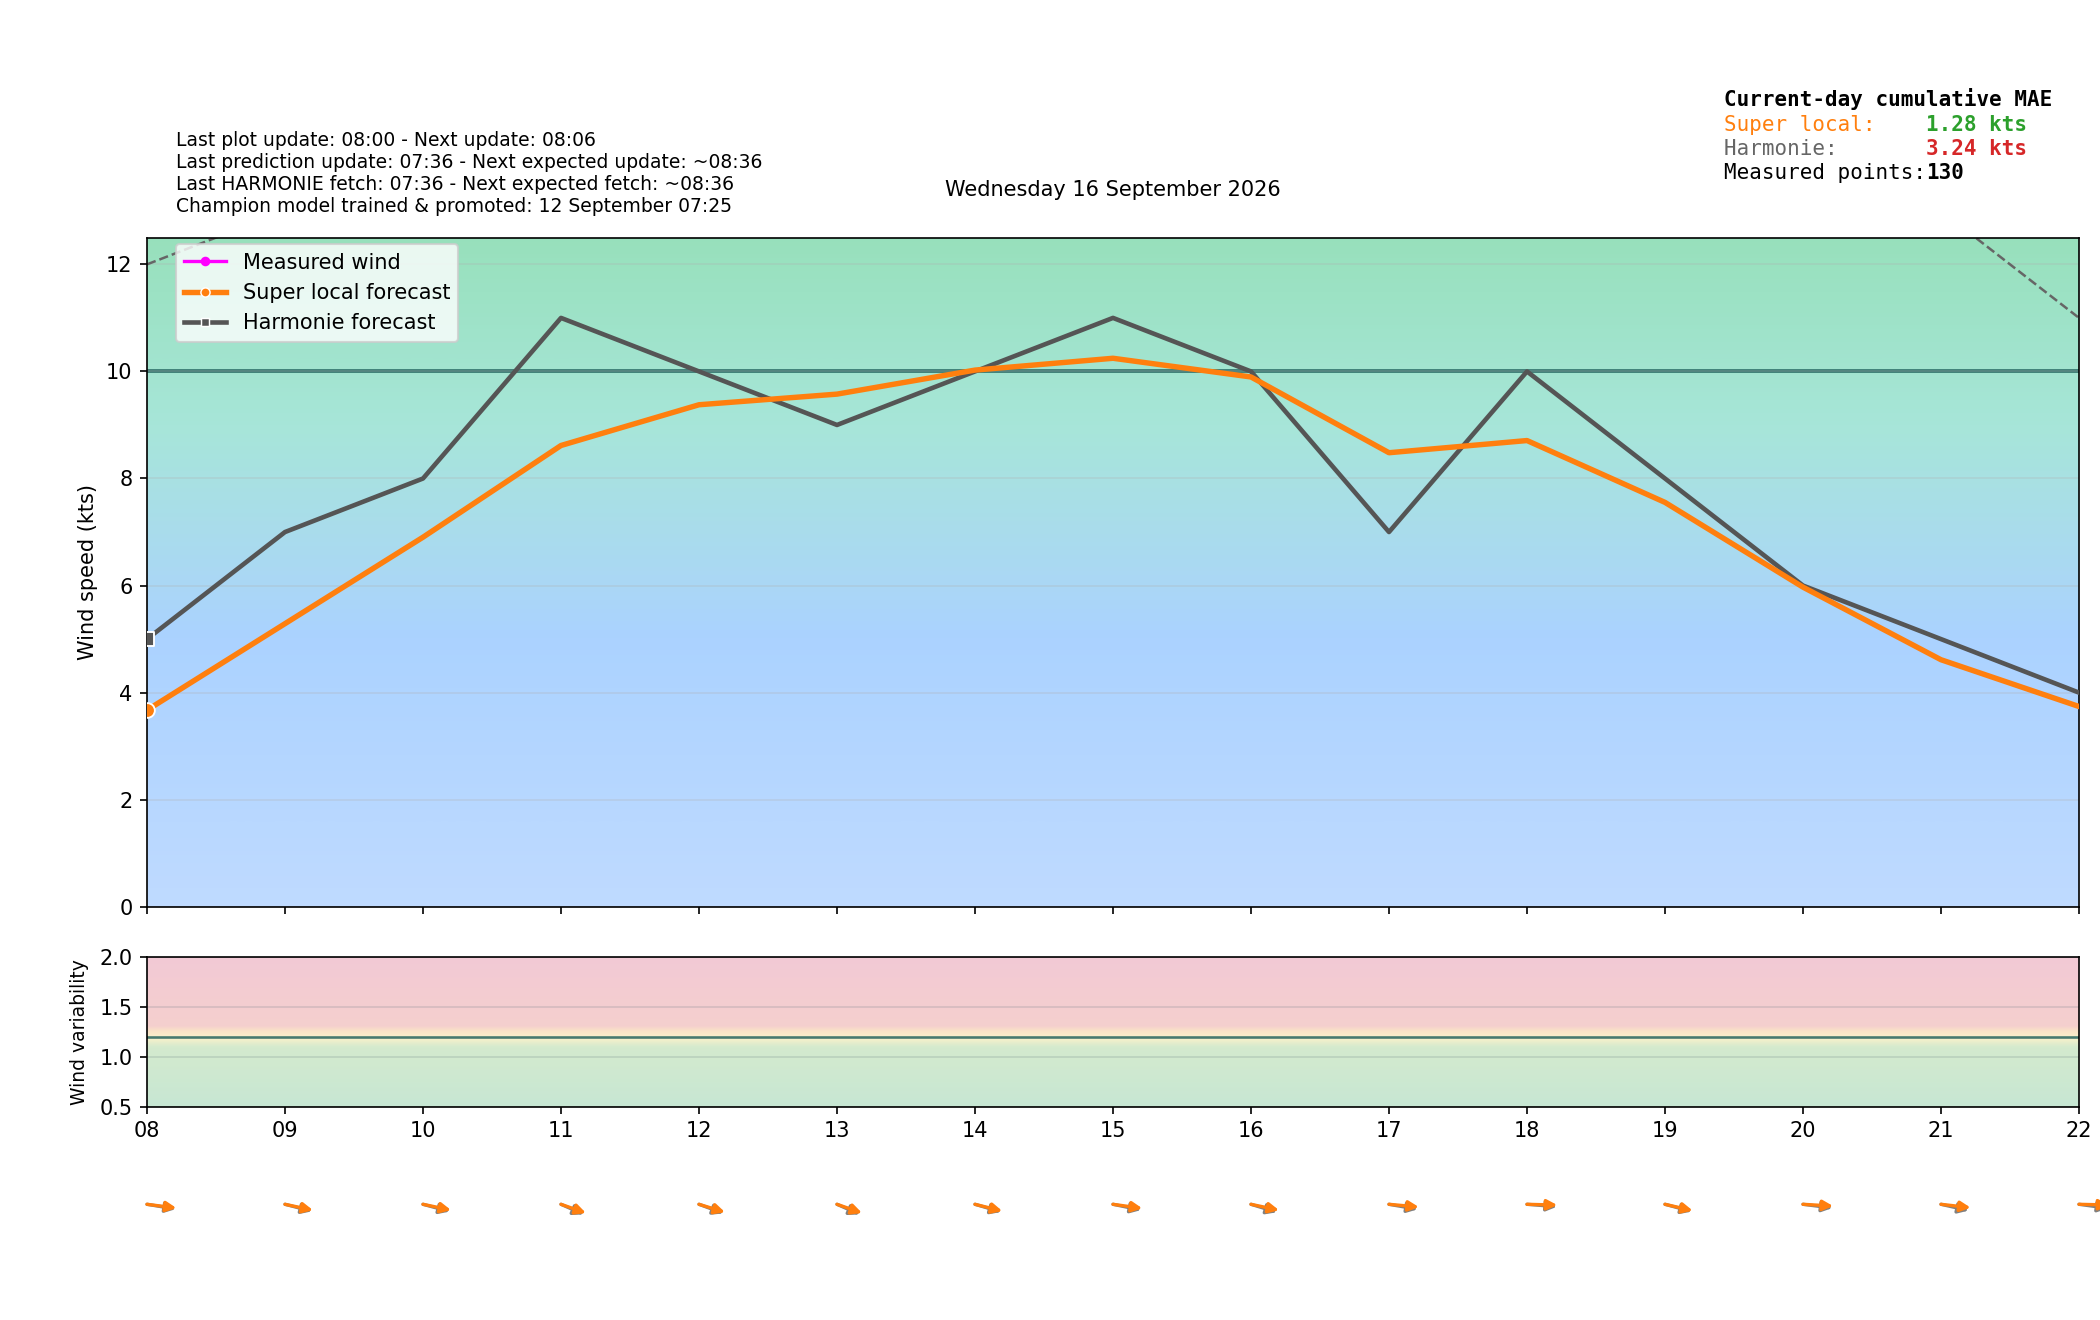

The table this chart was drawn from, first rows:
time_local, is_forecast_grid, is_actual_observation, forecast_wind_speed, forecast_wind_min, forecast_wind_max, forecast_wind_dir_deg, lstm_pred_wind_speed_full, lstm_pred_wind_dir_deg_full, lstm_pred_wind_speed, lstm_pred_wind_dir_deg, actual_wind_speed, actual_wind_min, actual_wind_max, actual_wind_dir_deg, is_future, hour_local, minute_local
2026-09-16T00:00:00+0200, True, False, 1.0, 1.0, 5.0, 275.0, , 270.2, , , , , , , False, 00, 0
2026-09-16T00:00:45+0200, False, True, , , , , , , , , 0.0, 0.0, 0.0, 304.0, False, 00, 0
2026-09-16T00:03:46+0200, False, True, , , , , , , , , 0.0, 0.0, 0.0, 304.0, False, 00, 3
2026-09-16T00:06:00+0200, True, False, 1.3, 1.3, 5.1, 271.4, , 266.6, , , , , , , False, 00, 6
2026-09-16T00:06:46+0200, False, True, , , , , , , , , 0.0, 0.0, 0.0, 304.0, False, 00, 6
2026-09-16T00:09:45+0200, False, True, , , , , , , , , 0.0, 0.0, 0.0, 304.0, False, 00, 9
2026-09-16T00:12:00+0200, True, False, 1.6, 1.6, 5.2, 267.7, , 262.9, , , , , , , False, 00, 12
2026-09-16T00:12:46+0200, False, True, , , , , , , , , 0.0, 0.0, 0.0, 304.0, False, 00, 12
2026-09-16T00:15:45+0200, False, True, , , , , , , , , 0.0, 0.0, 0.0, 304.0, False, 00, 15
2026-09-16T00:18:00+0200, True, False, 1.9, 1.9, 5.3, 263.8, , 259.1, , , , , , , False, 00, 18
2026-09-16T00:18:46+0200, False, True, , , , , , , , , 0.0, 0.0, 0.0, 304.0, False, 00, 18
2026-09-16T00:21:46+0200, False, True, , , , , , , , , 0.0, 0.0, 0.0, 304.0, False, 00, 21
2026-09-16T00:24:00+0200, True, False, 2.2, 2.2, 5.4, 259.9, , 255.2, , , , , , , False, 00, 24
2026-09-16T00:24:45+0200, False, True, , , , , , , , , 0.0, 0.0, 0.0, 304.0, False, 00, 24
2026-09-16T00:27:45+0200, False, True, , , , , , , , , 0.0, 0.0, 2.0, 304.0, False, 00, 27
2026-09-16T00:30:00+0200, True, False, 2.5, 2.5, 5.5, 256.0, , 251.3, , , , , , , False, 00, 30
2026-09-16T00:30:45+0200, False, True, , , , , , , , , 0.0, 0.0, 2.0, 304.0, False, 00, 30
2026-09-16T00:33:46+0200, False, True, , , , , , , , , 0.0, 0.0, 0.0, 304.0, False, 00, 33
2026-09-16T00:36:00+0200, True, False, 2.8, 2.8, 5.6, 252.1, , 247.3, , , , , , , False, 00, 36
2026-09-16T00:36:45+0200, False, True, , , , , , , , , 1.0, 0.0, 2.0, 304.0, False, 00, 36
2026-09-16T00:39:46+0200, False, True, , , , , , , , , 2.0, 2.0, 2.0, 304.0, False, 00, 39
2026-09-16T00:42:00+0200, True, False, 3.1, 3.1, 5.7, 248.2, , 243.5, , , , , , , False, 00, 42
2026-09-16T00:42:46+0200, False, True, , , , , , , , , 2.0, 2.0, 3.0, 304.0, False, 00, 42
2026-09-16T00:45:46+0200, False, True, , , , , , , , , 2.0, 2.0, 2.0, 304.0, False, 00, 45
2026-09-16T00:48:00+0200, True, False, 3.4, 3.4, 5.8, 244.3, , 239.7, , , , , , , False, 00, 48
2026-09-16T00:48:46+0200, False, True, , , , , , , , , 2.0, 2.0, 2.0, 304.0, False, 00, 48
2026-09-16T00:51:46+0200, False, True, , , , , , , , , 2.0, 2.0, 2.0, 304.0, False, 00, 51
2026-09-16T00:54:00+0200, True, False, 3.7, 3.7, 5.9, 240.6, , 235.9, , , , , , , False, 00, 54
2026-09-16T00:54:46+0200, False, True, , , , , , , , , 1.0, 1.0, 2.0, 304.0, False, 00, 54
2026-09-16T00:57:46+0200, False, True, , , , , , , , , 1.0, 1.0, 2.0, 304.0, False, 00, 57
2026-09-16T01:00:00+0200, True, False, 4.0, 4.0, 6.0, 237.0, 2.495, 232.4, , , , , , , False, 01, 0
2026-09-16T01:00:45+0200, False, True, , , , , , , , , 2.0, 1.0, 2.0, 304.0, False, 01, 0
2026-09-16T01:03:46+0200, False, True, , , , , , , , , 1.0, 1.0, 2.0, 304.0, False, 01, 3
2026-09-16T01:06:00+0200, True, False, 4.1, 4.1, 6.1, 235.9, 2.454, 231.1, , , , , , , False, 01, 6
2026-09-16T01:06:46+0200, False, True, , , , , , , , , 1.0, 1.0, 2.0, 304.0, False, 01, 6
2026-09-16T01:09:46+0200, False, True, , , , , , , , , 1.0, 1.0, 2.0, 304.0, False, 01, 9
2026-09-16T01:12:00+0200, True, False, 4.2, 4.2, 6.2, 234.8, 2.413, 229.9, , , , , , , False, 01, 12
2026-09-16T01:12:46+0200, False, True, , , , , , , , , 1.0, 1.0, 2.0, 304.0, False, 01, 12
2026-09-16T01:15:46+0200, False, True, , , , , , , , , 1.0, 1.0, 2.0, 304.0, False, 01, 15
2026-09-16T01:18:00+0200, True, False, 4.3, 4.3, 6.3, 233.7, 2.372, 228.7, , , , , , , False, 01, 18
2026-09-16T01:18:46+0200, False, True, , , , , , , , , 1.0, 1.0, 2.0, 304.0, False, 01, 18
2026-09-16T01:21:46+0200, False, True, , , , , , , , , 1.0, 1.0, 2.0, 304.0, False, 01, 21
2026-09-16T01:24:00+0200, True, False, 4.4, 4.4, 6.4, 232.6, 2.33, 227.5, , , , , , , False, 01, 24
2026-09-16T01:24:46+0200, False, True, , , , , , , , , 1.0, 1.0, 2.0, 304.0, False, 01, 24
2026-09-16T01:27:46+0200, False, True, , , , , , , , , 1.0, 0.0, 2.0, 304.0, False, 01, 27
2026-09-16T01:30:00+0200, True, False, 4.5, 4.5, 6.5, 231.5, 2.289, 226.2, , , , , , , False, 01, 30
2026-09-16T01:30:46+0200, False, True, , , , , , , , , 0.0, 0.0, 1.0, 304.0, False, 01, 30
2026-09-16T01:33:46+0200, False, True, , , , , , , , , 0.0, 0.0, 1.0, 304.0, False, 01, 33
2026-09-16T01:36:00+0200, True, False, 4.6, 4.6, 6.6, 230.4, 2.248, 225, , , , , , , False, 01, 36
2026-09-16T01:36:46+0200, False, True, , , , , , , , , 0.0, 0.0, 0.0, 304.0, False, 01, 36
2026-09-16T01:39:46+0200, False, True, , , , , , , , , 0.0, 0.0, 0.0, 304.0, False, 01, 39
2026-09-16T01:42:00+0200, True, False, 4.7, 4.7, 6.7, 229.3, 2.207, 223.8, , , , , , , False, 01, 42
2026-09-16T01:42:46+0200, False, True, , , , , , , , , 0.0, 0.0, 1.0, 304.0, False, 01, 42
2026-09-16T01:45:47+0200, False, True, , , , , , , , , 1.0, 1.0, 1.0, 304.0, False, 01, 45
2026-09-16T01:48:00+0200, True, False, 4.8, 4.8, 6.8, 228.2, 2.166, 222.5, , , , , , , False, 01, 48
2026-09-16T01:48:46+0200, False, True, , , , , , , , , 2.0, 1.0, 3.0, 304.0, False, 01, 48
2026-09-16T01:51:46+0200, False, True, , , , , , , , , 2.0, 2.0, 2.0, 304.0, False, 01, 51
2026-09-16T01:54:00+0200, True, False, 4.9, 4.9, 6.9, 227.1, 2.125, 221.3, , , , , , , False, 01, 54
2026-09-16T01:54:46+0200, False, True, , , , , , , , , 2.0, 2.0, 3.0, 304.0, False, 01, 54
2026-09-16T01:57:46+0200, False, True, , , , , , , , , 2.0, 1.0, 2.0, 304.0, False, 01, 57
... 338 more rows
